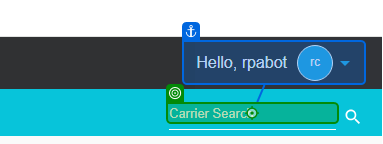
Task: Performer project for the Onboarding Registration process
Workflow: UpdateCarrierProfile

Step 1: type "%[k(Enter)]" into 'INPUT CarrierSearchText'

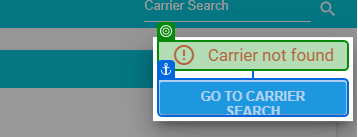
Step 2: check

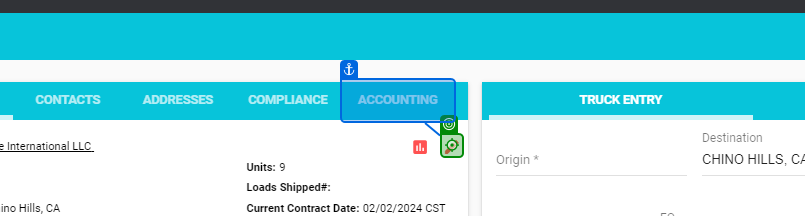
Step 3: click

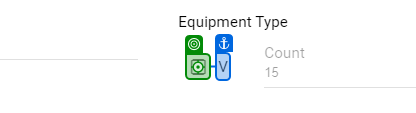
Step 4: click

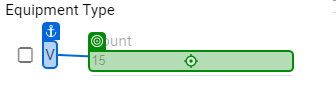
Step 5: type a value

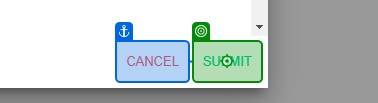
Step 6: click on 'Submit'

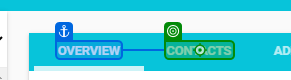
Step 7: click

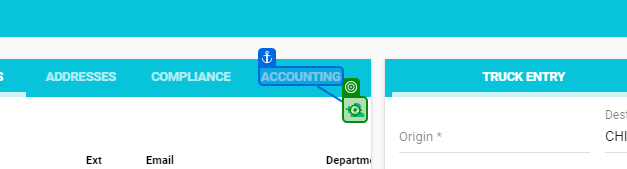
Step 8: click on 'ACCOUNTING'

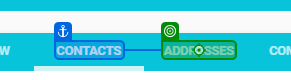
Step 9: click on 'ADDRESSES'

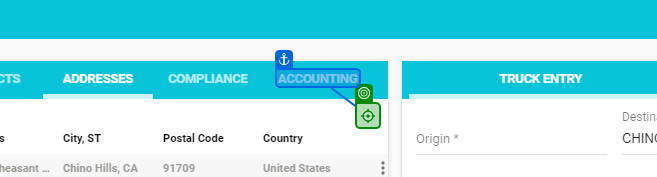
Step 10: click on 'ACCOUNTING'

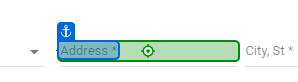
Step 11: type a value into 'Address *'

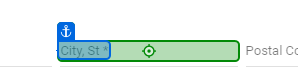
Step 12: type a value into 'City, St *'

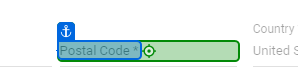
Step 13: type a value into 'Postal Code *'

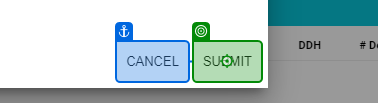
Step 14: click on 'Submit'

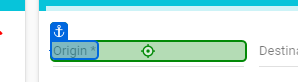
Step 15: type a value into 'Origin *'

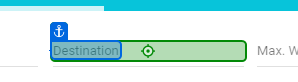
Step 16: type a value into 'Destination'

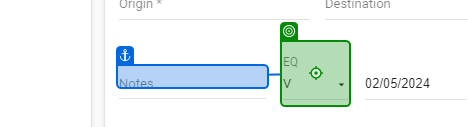
Step 17: click

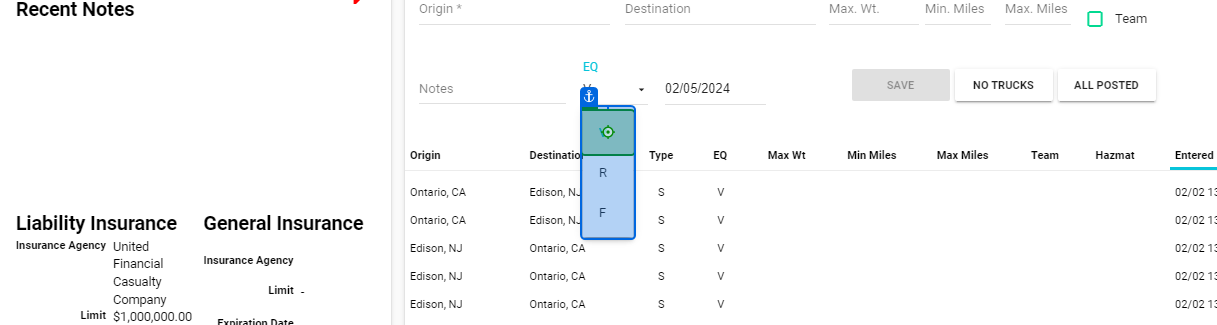
Step 18: click

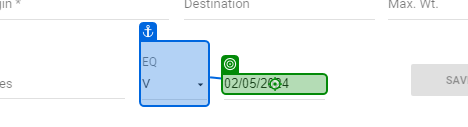
Step 19: type a value